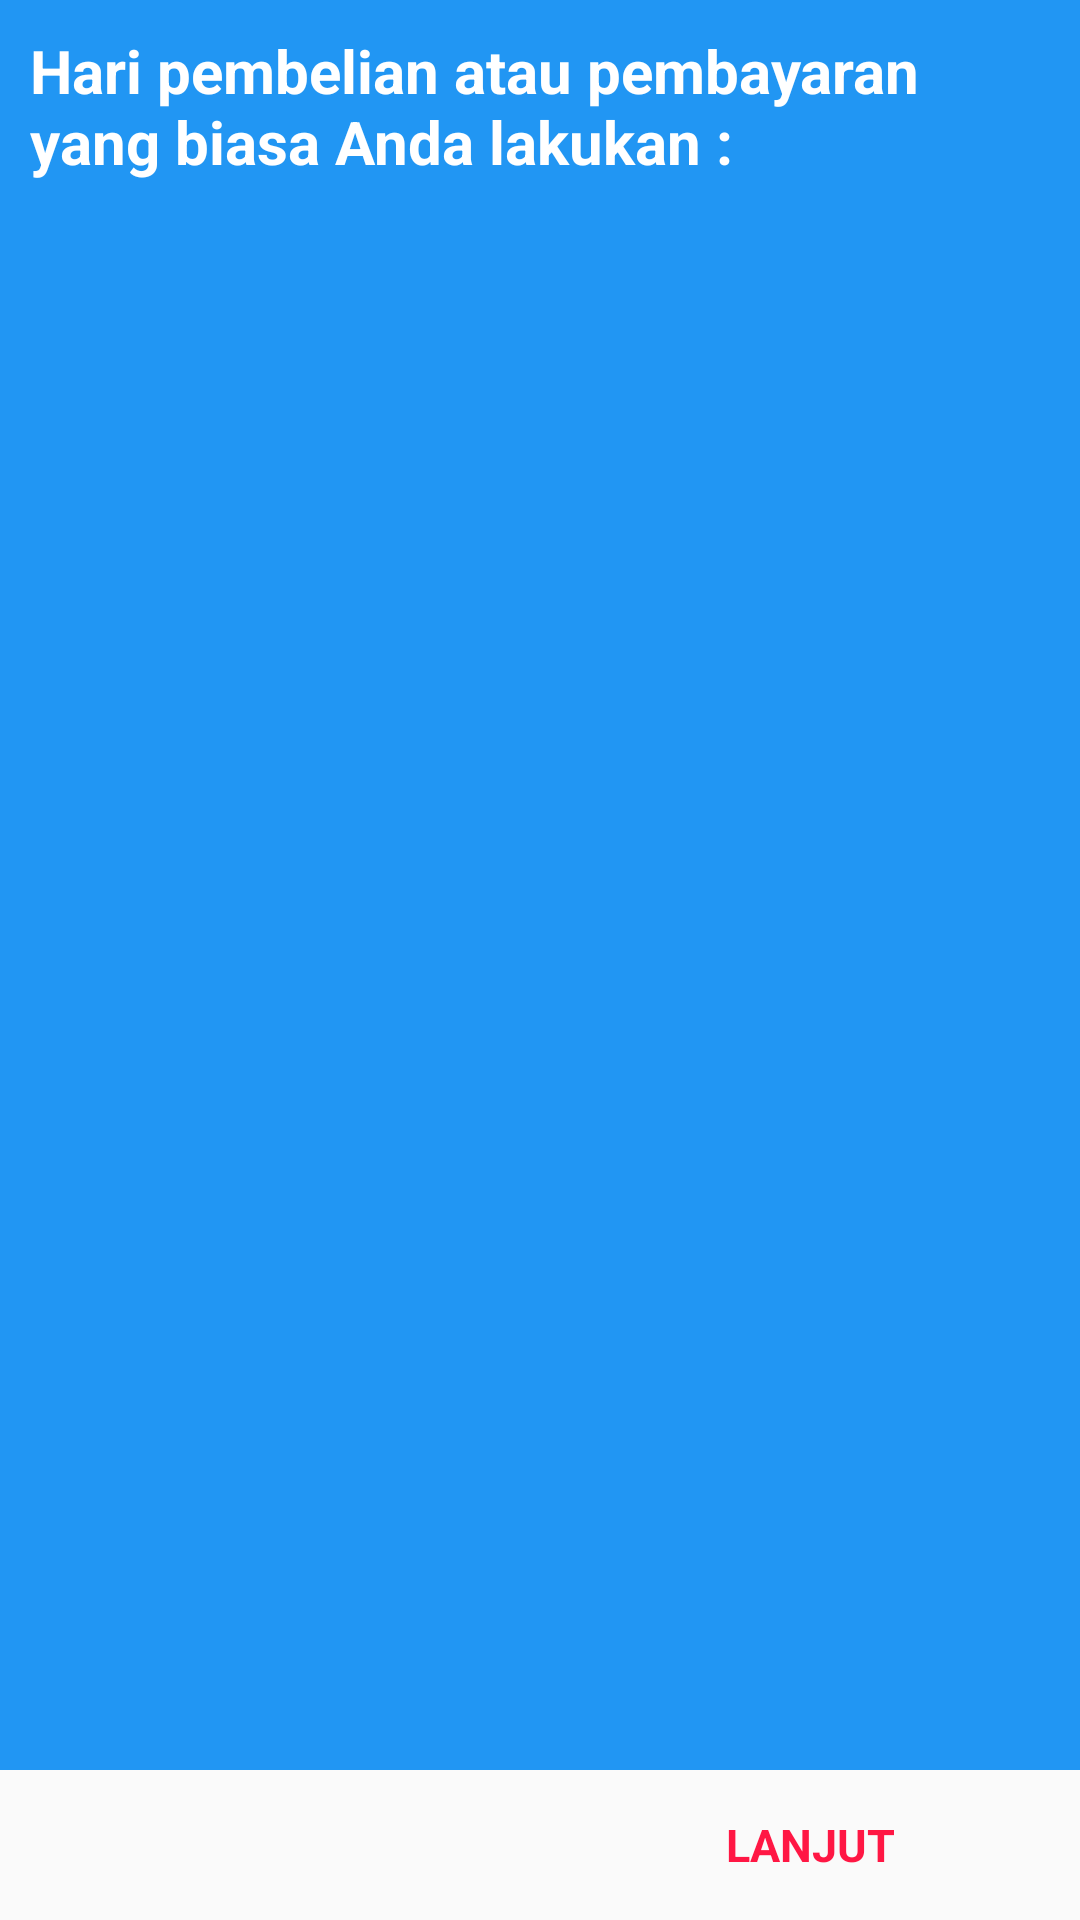

Write the Android layout XML for this screen, with the resource values it uses.
<!-- AndroidManifest.xml: application theme AppTheme -->
<!-- res/layout/fragment_waktu_pembelian.xml -->
<RelativeLayout xmlns:android="http://schemas.android.com/apk/res/android"
    xmlns:tools="http://schemas.android.com/tools"
    android:layout_width="match_parent"
    android:layout_height="match_parent"
    xmlns:app="http://schemas.android.com/apk/res-auto"
    tools:context="com.wahyuade.kuisioner.pembeli.waktu_pembelian.WaktuPembelianFragment">

    
    <LinearLayout
        android:layout_width="match_parent"
        android:orientation="vertical"
        android:layout_height="match_parent">
        <LinearLayout
            android:layout_width="match_parent"
            android:orientation="vertical"
            android:padding="10dp"
            android:background="#2196F3"
            android:layout_weight="1"
            android:layout_height="match_parent">

            <TextView
                android:layout_width="wrap_content"
                android:layout_height="wrap_content"
                android:layout_gravity="center"
                android:textStyle="bold"
                android:textSize="20dp"
                android:textColor="#fff"
                android:text="Hari pembelian atau pembayaran yang biasa Anda lakukan :"/>
            <android.support.v7.widget.CardView
                android:layout_width="match_parent"
                android:layout_margin="10dp"
                android:padding="5dp"
                android:layout_height="wrap_content">
                <ListView
                    android:layout_width="match_parent"
                    android:id="@+id/list_hari"
                    android:layout_height="wrap_content">
            </ListView>
            </android.support.v7.widget.CardView>
        </LinearLayout>
        <LinearLayout
            android:layout_width="match_parent"
            android:layout_weight="1"
            android:layout_height="100dp">

            <TextView
                android:background="?android:selectableItemBackground"
                android:layout_width="match_parent"
                android:layout_height="match_parent"
                android:layout_weight="1"
                android:gravity="center"
                android:text=""
                android:textColor="@color/colorAccent"
                android:textStyle="bold"
                android:textSize="15dp" />

            <TextView
                android:id="@+id/next"
                android:background="?android:selectableItemBackground"
                android:layout_width="match_parent"
                android:layout_height="match_parent"
                android:layout_weight="1"
                android:gravity="center"
                android:textStyle="bold"
                android:textColor="@color/colorAccent"
                android:text="LANJUT"
                android:textSize="15dp" />
        </LinearLayout>
    </LinearLayout>
</RelativeLayout>
<!-- resources referenced by this layout -->
<resources>
  <color name="colorAccent">@color/merah</color>
  <style name="AppTheme" parent="Base.Theme.AppCompat.Light">
          <item name="colorAccent">@color/colorAccent</item>
      </style>
  <color name="merah">#FF1744</color>
</resources>
